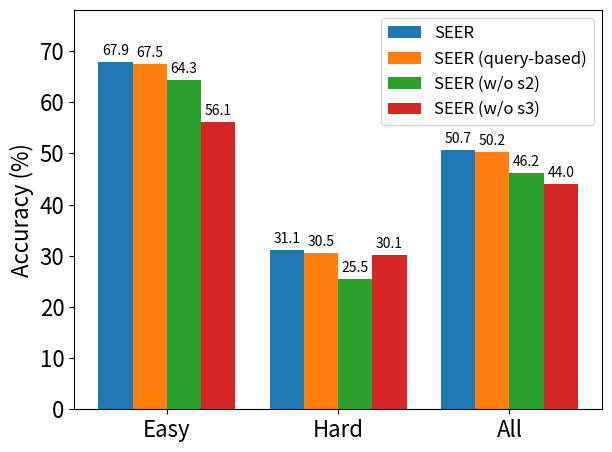

Python code for this plot:
import matplotlib.pyplot as plt
import numpy as np
plt.rcParams.update({'font.size': 16})

# 类别和方法
categories = ['Easy', 'Hard', 'All']
methods = ['SEER', 'SEER (query-based)', 'SEER (w/o s2)', 'SEER (w/o s3)']

# 每种类别下不同方法的准确率
easy = [0.679, 0.675, 0.643, 0.561]
hard = [0.311, 0.305, 0.255, 0.301]
overall = [0.507, 0.502, 0.462, 0.440]

# 转置数据
data = np.array([easy, hard, overall]).T
data = data * 100

x = np.arange(len(categories))
width = 0.2  # 为容纳更多柱子，稍微减小宽度

colors = ['#4f81bd', '#c0504d', '#f79646', '#9bbb59']  # 深蓝、深红、深橙、深绿
colors = ['#1f77b4', '#ff7f0e', '#2ca02c', '#d62728']  # 蓝，橙，绿，红

fig, ax = plt.subplots()

# 绘图，并设定颜色
for i in range(len(methods)):
    bars = ax.bar(x + (i - 1.5) * width, data[i], width, label=methods[i], color=colors[i])
    for bar in bars:
        height = bar.get_height()
        ax.annotate(f'{height:.1f}',
                    xy=(bar.get_x() + bar.get_width() / 2, height),
                    xytext=(0, 3),
                    textcoords="offset points",
                    ha='center', va='bottom',
                    fontsize=10,
                    )

# 设置标签
ax.set_ylabel('Accuracy (%)')
ax.set_xticks(x)
ax.set_ylim(0, 78)
ax.set_xticklabels(categories)
ax.legend(loc="upper right", fontsize=12)

plt.tight_layout()
plt.savefig('ablation.pdf')
